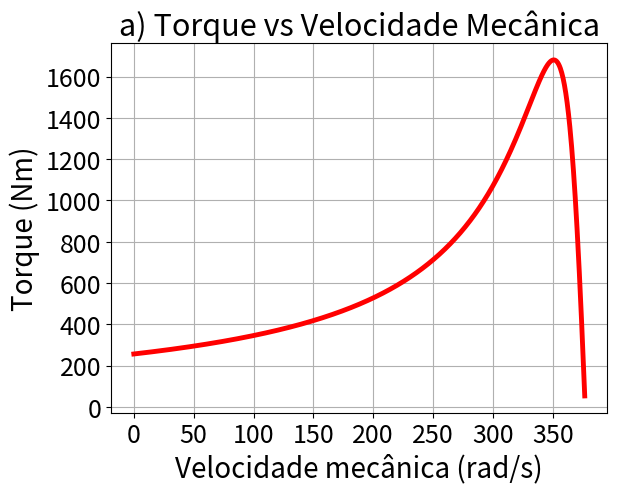
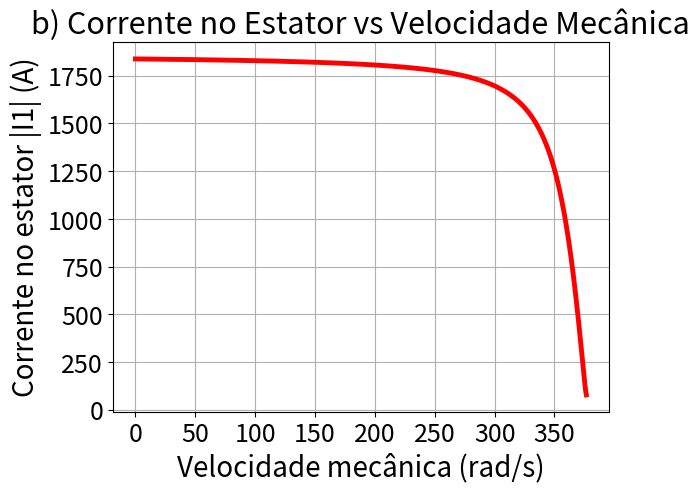
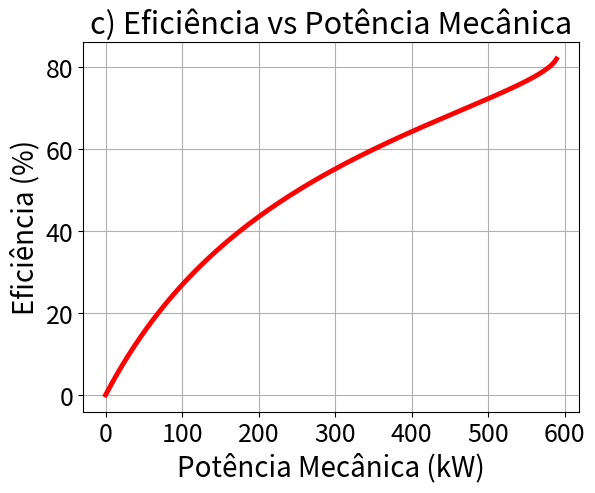
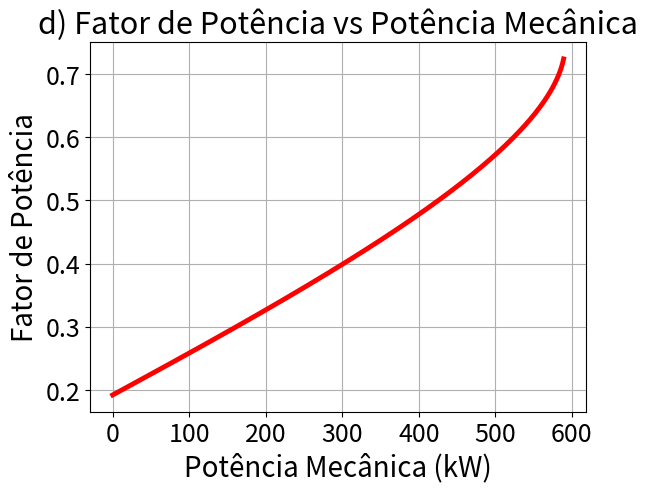
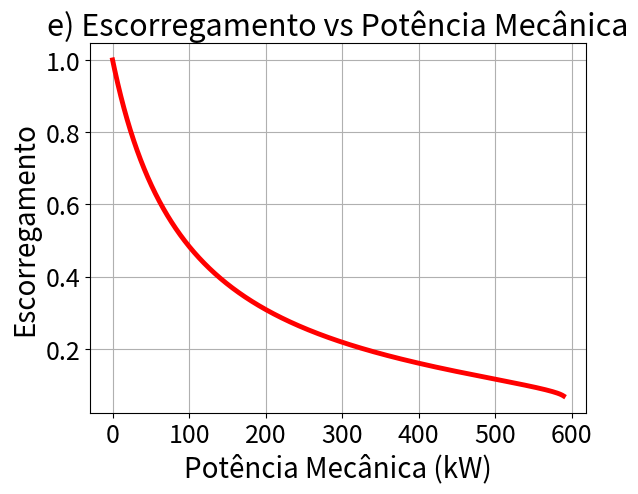
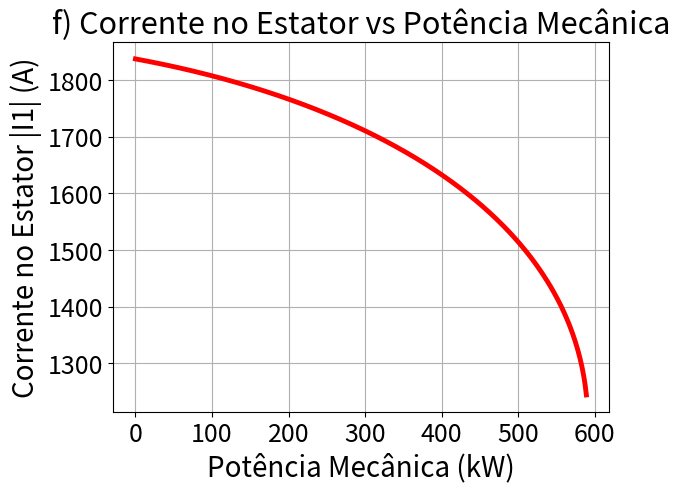

The script that saved these images, in order:
import numpy as np
import matplotlib.pyplot as plt

# Parâmetros do motor (Preset Model 7)
potencia_nominal_W = 149200      # Potência nominal (W)
tensao_linha_V = 460             # Tensão de linha (V)
frequencia_Hz = 60               # Frequência (Hz)
numero_polos = 2                 # Número de polos

resistencia_estator_ohm = 0.01818
resistencia_rotor_ohm = 0.009956
indutancia_disp_estator_H = 0.00019
indutancia_disp_rotor_H = 0.00019
indutancia_magnetizacao_H = 0.009415

velocidade_sincrona_rad_s = 2 * np.pi * frequencia_Hz / (numero_polos / 2)

tensao_fase_V = tensao_linha_V / np.sqrt(3)

escorregamento = np.arange(0.001, 1.001, 0.001)

j = 1j
impedancia_estator = resistencia_estator_ohm + j * 2 * np.pi * frequencia_Hz * indutancia_disp_estator_H
impedancia_magnetizacao = j * 2 * np.pi * frequencia_Hz * indutancia_magnetizacao_H
impedancia_rotor = resistencia_rotor_ohm / escorregamento + j * 2 * np.pi * frequencia_Hz * indutancia_disp_rotor_H

# Circuito equivalente Thevenin
impedancia_thevenin = (impedancia_estator * impedancia_magnetizacao) / (impedancia_estator + impedancia_magnetizacao)
tensao_thevenin = tensao_fase_V * (impedancia_magnetizacao / (impedancia_estator + impedancia_magnetizacao))

# Corrente do rotor
corrente_rotor = tensao_thevenin / (impedancia_thevenin + impedancia_rotor)

# Potência convertida em potência mecânica
potencia_convertida_W = 3 * abs(corrente_rotor)**2 * resistencia_rotor_ohm / escorregamento

# Torque
torque_Nm = potencia_convertida_W / velocidade_sincrona_rad_s

# Velocidade mecânica
velocidade_mecanica_rad_s = (1 - escorregamento) * velocidade_sincrona_rad_s

# Corrente no estator
impedancia_equivalente = impedancia_estator + (impedancia_magnetizacao * impedancia_rotor) / (impedancia_magnetizacao + impedancia_rotor)
corrente_estator = tensao_fase_V / impedancia_equivalente


# Configurações dos gráficos
title_fs = 22
label_fs = 20
tick_fs = 18
line_width = 3.5

def configurar_grafico(title, xlabel, ylabel):
    plt.title(title, fontsize=title_fs)
    plt.xlabel(xlabel, fontsize=label_fs)
    plt.ylabel(ylabel, fontsize=label_fs)
    plt.grid(True)
    plt.xticks(fontsize=tick_fs)
    plt.yticks(fontsize=tick_fs)


# a) Torque vs Velocidade Mecânica
plt.figure()
plt.plot(velocidade_mecanica_rad_s, torque_Nm, linewidth=line_width, color='red')
configurar_grafico("a) Torque vs Velocidade Mecânica", "Velocidade mecânica (rad/s)", "Torque (Nm)")

# b) Corrente no Estator vs Velocidade Mecânica
plt.figure()
plt.plot(velocidade_mecanica_rad_s, abs(corrente_estator), linewidth=line_width, color='red')
configurar_grafico("b) Corrente no Estator vs Velocidade Mecânica", "Velocidade mecânica (rad/s)", "Corrente no estator |I1| (A)")

# Encontrar escorregamento de torque máximo
indice_torque_maximo = np.argmax(torque_Nm)
escorregamento_torque_maximo = escorregamento[indice_torque_maximo]

# Recalcular para curva operacional (do ponto de torque máximo até escorregamento 1)
escorregamento_operacional = np.arange(escorregamento_torque_maximo, 1.001, 0.001)
impedancia_rotor_operacional = resistencia_rotor_ohm / escorregamento_operacional + j * 2 * np.pi * frequencia_Hz * indutancia_disp_rotor_H
impedancia_equivalente_operacional = impedancia_estator + (impedancia_magnetizacao * impedancia_rotor_operacional) / (impedancia_magnetizacao + impedancia_rotor_operacional)
corrente_estator_operacional = tensao_fase_V / impedancia_equivalente_operacional
corrente_rotor_operacional = tensao_thevenin / (impedancia_thevenin + impedancia_rotor_operacional)

potencia_convertida_operacional_W = 3 * abs(corrente_rotor_operacional)**2 * resistencia_rotor_ohm / escorregamento_operacional
torque_operacional_Nm = potencia_convertida_operacional_W / velocidade_sincrona_rad_s
velocidade_mecanica_operacional_rad_s = (1 - escorregamento_operacional) * velocidade_sincrona_rad_s

potencia_mecanica_kW = (torque_operacional_Nm * velocidade_mecanica_operacional_rad_s) / 1000  # kW

potencia_entrada = 3 * tensao_fase_V * np.conj(corrente_estator_operacional)
fator_potencia = np.cos(np.angle(potencia_entrada))
eficiencia = (potencia_mecanica_kW * 1000) / np.real(potencia_entrada)


# c) Eficiência vs Potência Mecânica
plt.figure()
plt.plot(potencia_mecanica_kW, eficiencia * 100, linewidth=line_width, color='red')
configurar_grafico("c) Eficiência vs Potência Mecânica", "Potência Mecânica (kW)", "Eficiência (%)")

# d) Fator de Potência vs Potência Mecânica
plt.figure()
plt.plot(potencia_mecanica_kW, fator_potencia, linewidth=line_width, color='red')
configurar_grafico("d) Fator de Potência vs Potência Mecânica", "Potência Mecânica (kW)", "Fator de Potência")

# e) Escorregamento vs Potência Mecânica
plt.figure()
plt.plot(potencia_mecanica_kW, escorregamento_operacional, linewidth=line_width, color='red')
configurar_grafico("e) Escorregamento vs Potência Mecânica", "Potência Mecânica (kW)", "Escorregamento")

# f) Corrente no Estator vs Potência Mecânica
plt.figure()
plt.plot(potencia_mecanica_kW, abs(corrente_estator_operacional), linewidth=line_width, color='red')
configurar_grafico("f) Corrente no Estator vs Potência Mecânica", "Potência Mecânica (kW)", "Corrente no Estator |I1| (A)")

plt.show()


# Informações adicionais
print(f"Escorregamento de torque máximo (s_Tmax): {escorregamento_torque_maximo:.3f}")
print(f"Torque máximo (Tmax): {np.max(torque_Nm):.2f} Nm")
